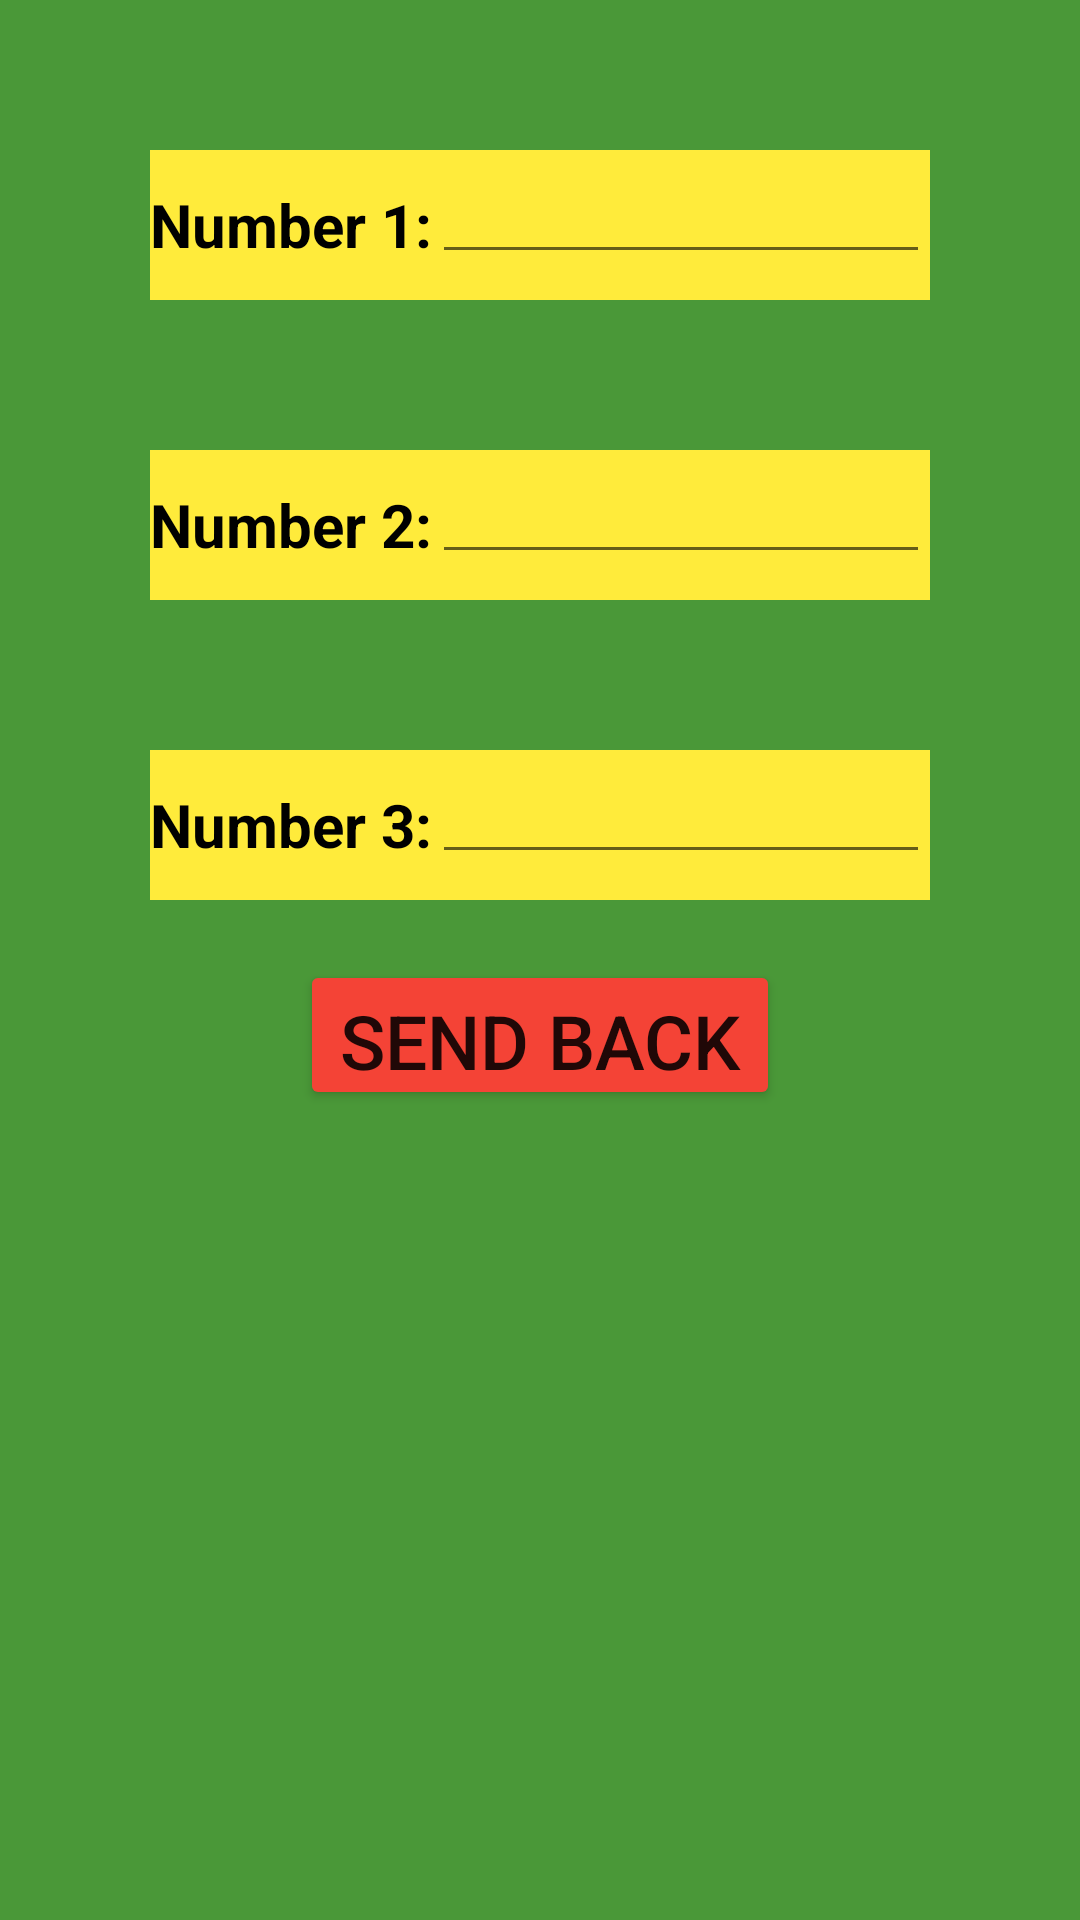

Here is an Android app screen rendered from its layout file. Give the layout XML and the strings, colors and styles it references.
<!-- AndroidManifest.xml: application theme Theme.Intent_Tuong_Minh -->
<!-- res/layout/activity_second.xml -->
<?xml version="1.0" encoding="utf-8"?>
<LinearLayout
    xmlns:android="http://schemas.android.com/apk/res/android"
    xmlns:app="http://schemas.android.com/apk/res-auto"
    xmlns:tools="http://schemas.android.com/tools"
    android:layout_width="match_parent"
    android:layout_height="match_parent"
    tools:context=".MainActivity"
    android:background="#4A9838"
    android:layout_margin="10dp"
    android:orientation="vertical">


    <LinearLayout
        android:layout_width="match_parent"
        android:layout_height="50dp"
        android:background="#FFEB3B"
        android:layout_marginTop="50dp"
        android:layout_marginLeft="50dp"
        android:layout_marginRight="50dp">
        <TextView
            android:text="Number 1:"
            android:textStyle="bold"
            android:layout_width="wrap_content"
            android:layout_height="wrap_content"
            android:layout_gravity="center"
            android:textSize="20sp"
            android:textColor="@color/black"/>
        <EditText
            android:id="@+id/edtNum1"
            android:layout_width="match_parent"
            android:layout_height="wrap_content"/>
    </LinearLayout>

    <LinearLayout
        android:layout_width="match_parent"
        android:layout_height="50dp"
        android:background="#FFEB3B"
        android:layout_marginTop="50dp"
        android:layout_marginLeft="50dp"
        android:layout_marginRight="50dp">
        <TextView
            android:text="Number 2:"
            android:textStyle="bold"
            android:layout_width="wrap_content"
            android:layout_height="wrap_content"
            android:layout_gravity="center"
            android:textSize="20sp"
            android:textColor="@color/black"/>
        <EditText
            android:id="@+id/edtNum2"
            android:layout_width="match_parent"
            android:layout_height="wrap_content"/>
    </LinearLayout>

    <LinearLayout
        android:layout_width="match_parent"
        android:layout_height="50dp"
        android:background="#FFEB3B"
        android:layout_marginTop="50dp"
        android:layout_marginLeft="50dp"
        android:layout_marginRight="50dp">
        <TextView
            android:text="Number 3:"
            android:textStyle="bold"
            android:layout_width="wrap_content"
            android:layout_height="wrap_content"
            android:layout_gravity="center"
            android:textSize="20sp"
            android:textColor="@color/black"/>
        <EditText
            android:id="@+id/edtNum3"
            android:layout_width="match_parent"
            android:layout_height="wrap_content"/>
    </LinearLayout>
    <Button
        android:id="@+id/btnSendBack"
        android:layout_width="match_parent"
        android:layout_height="50dp"
        android:layout_marginTop="20dp"
        android:layout_marginLeft="100dp"
        android:layout_marginRight="100dp"
        android:backgroundTint="#F44336"
        android:text="SEND BACK"
        android:textSize="25sp"
        />



</LinearLayout>
<!-- resources referenced by this layout -->
<resources>
  <color name="black">#FF000000</color>
  <style name="Theme.Intent_Tuong_Minh" parent="Theme.MaterialComponents.DayNight.DarkActionBar">
          
          <item name="colorPrimary">@color/purple_500</item>
          <item name="colorPrimaryVariant">@color/purple_700</item>
          <item name="colorOnPrimary">@color/white</item>
          
          <item name="colorSecondary">@color/teal_200</item>
          <item name="colorSecondaryVariant">@color/teal_700</item>
          <item name="colorOnSecondary">@color/black</item>
          
          <item name="android:statusBarColor" tools:targetApi="l">?attr/colorPrimaryVariant</item>
          
      </style>
  <color name="purple_500">#FF6200EE</color>
  <color name="purple_700">#FF3700B3</color>
  <color name="white">#FFFFFFFF</color>
  <color name="teal_200">#FF03DAC5</color>
  <color name="teal_700">#FF018786</color>
</resources>
